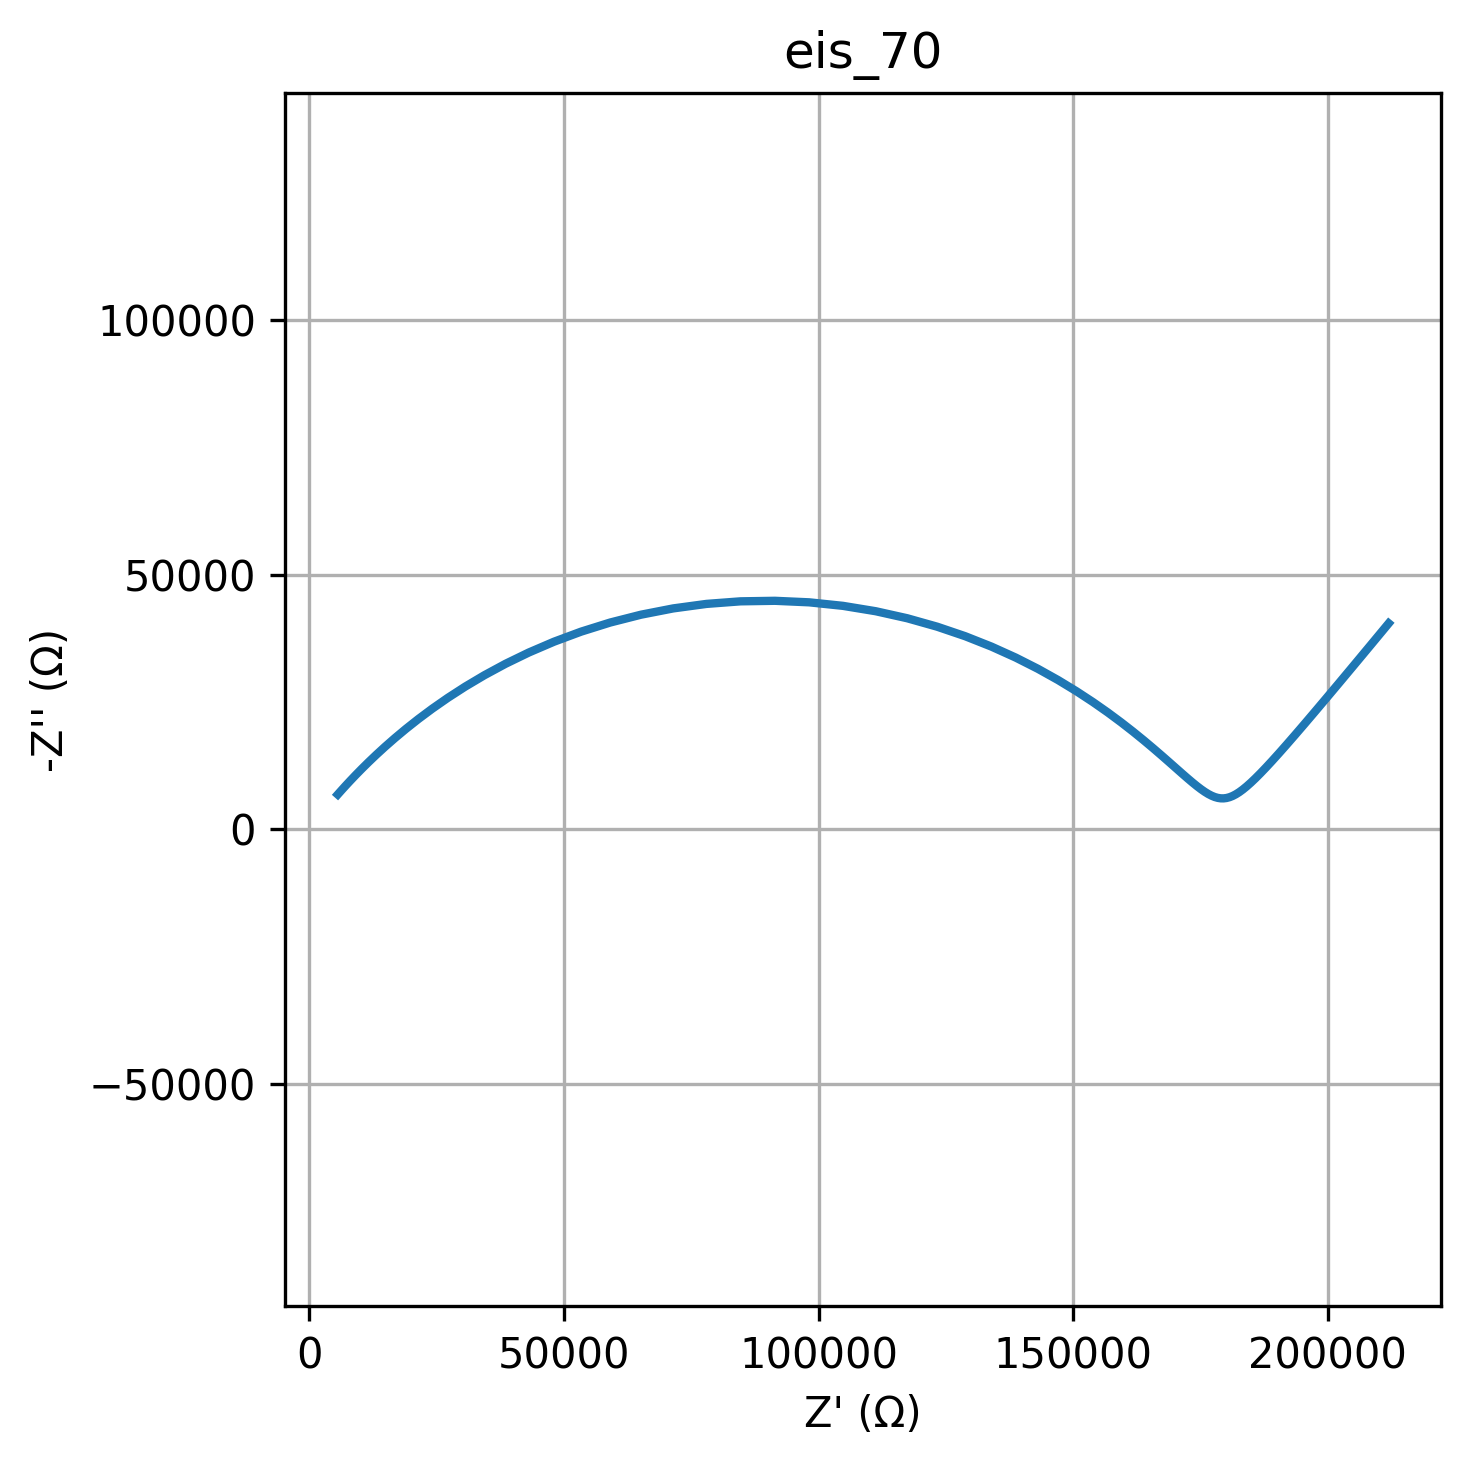

The table this chart was drawn from, first rows:
freq, Z_real, Z_imag
0.01, 211979, -40459
0.01226, 208380, -36118
0.01504, 205166, -32255
0.01844, 202296, -28817
0.02262, 199731, -25761
0.02774, 197437, -23045
0.03401, 195385, -20634
0.04171, 193547, -18495
0.05115, 191898, -16602
0.06273, 190418, -14928
0.07693, 189085, -13452
0.09434, 187883, -12155
0.1157, 186796, -11019
0.1419, 185809, -10029
0.174, 184909, -9172
0.2134, 184084, -8438
0.2617, 183322, -7816
0.3209, 182614, -7299
0.3935, 181950, -6879
0.4826, 181322, -6551
0.5918, 180719, -6311
0.7257, 180134, -6155
0.89, 179560, -6081
1.091, 178987, -6089
1.338, 178407, -6177
1.641, 177814, -6347
2.013, 177196, -6600
2.468, 176547, -6938
3.027, 175856, -7364
3.712, 175112, -7882
4.552, 174306, -8497
5.583, 173424, -9213
6.846, 172454, -10036
8.396, 171380, -10972
10.3, 170188, -12024
12.63, 168858, -13200
15.48, 167373, -14502
18.99, 165711, -15934
23.29, 163849, -17497
28.56, 161763, -19191
35.02, 159427, -21011
42.94, 156815, -22949
52.66, 153899, -24992
64.58, 150654, -27120
79.2, 147055, -29309
97.13, 143082, -31527
119.1, 138721, -33734
146.1, 133963, -35883
179.1, 128813, -37924
219.7, 123284, -39801
269.4, 117405, -41457
330.4, 111218, -42838
405.1, 104778, -43894
496.8, 98156, -44585
609.3, 91427, -44885
747.2, 84677, -44781
916.3, 77990, -44276
1124, 71448, -43391
1378, 65125, -42157
1690, 59084, -40621
... 20 more rows
